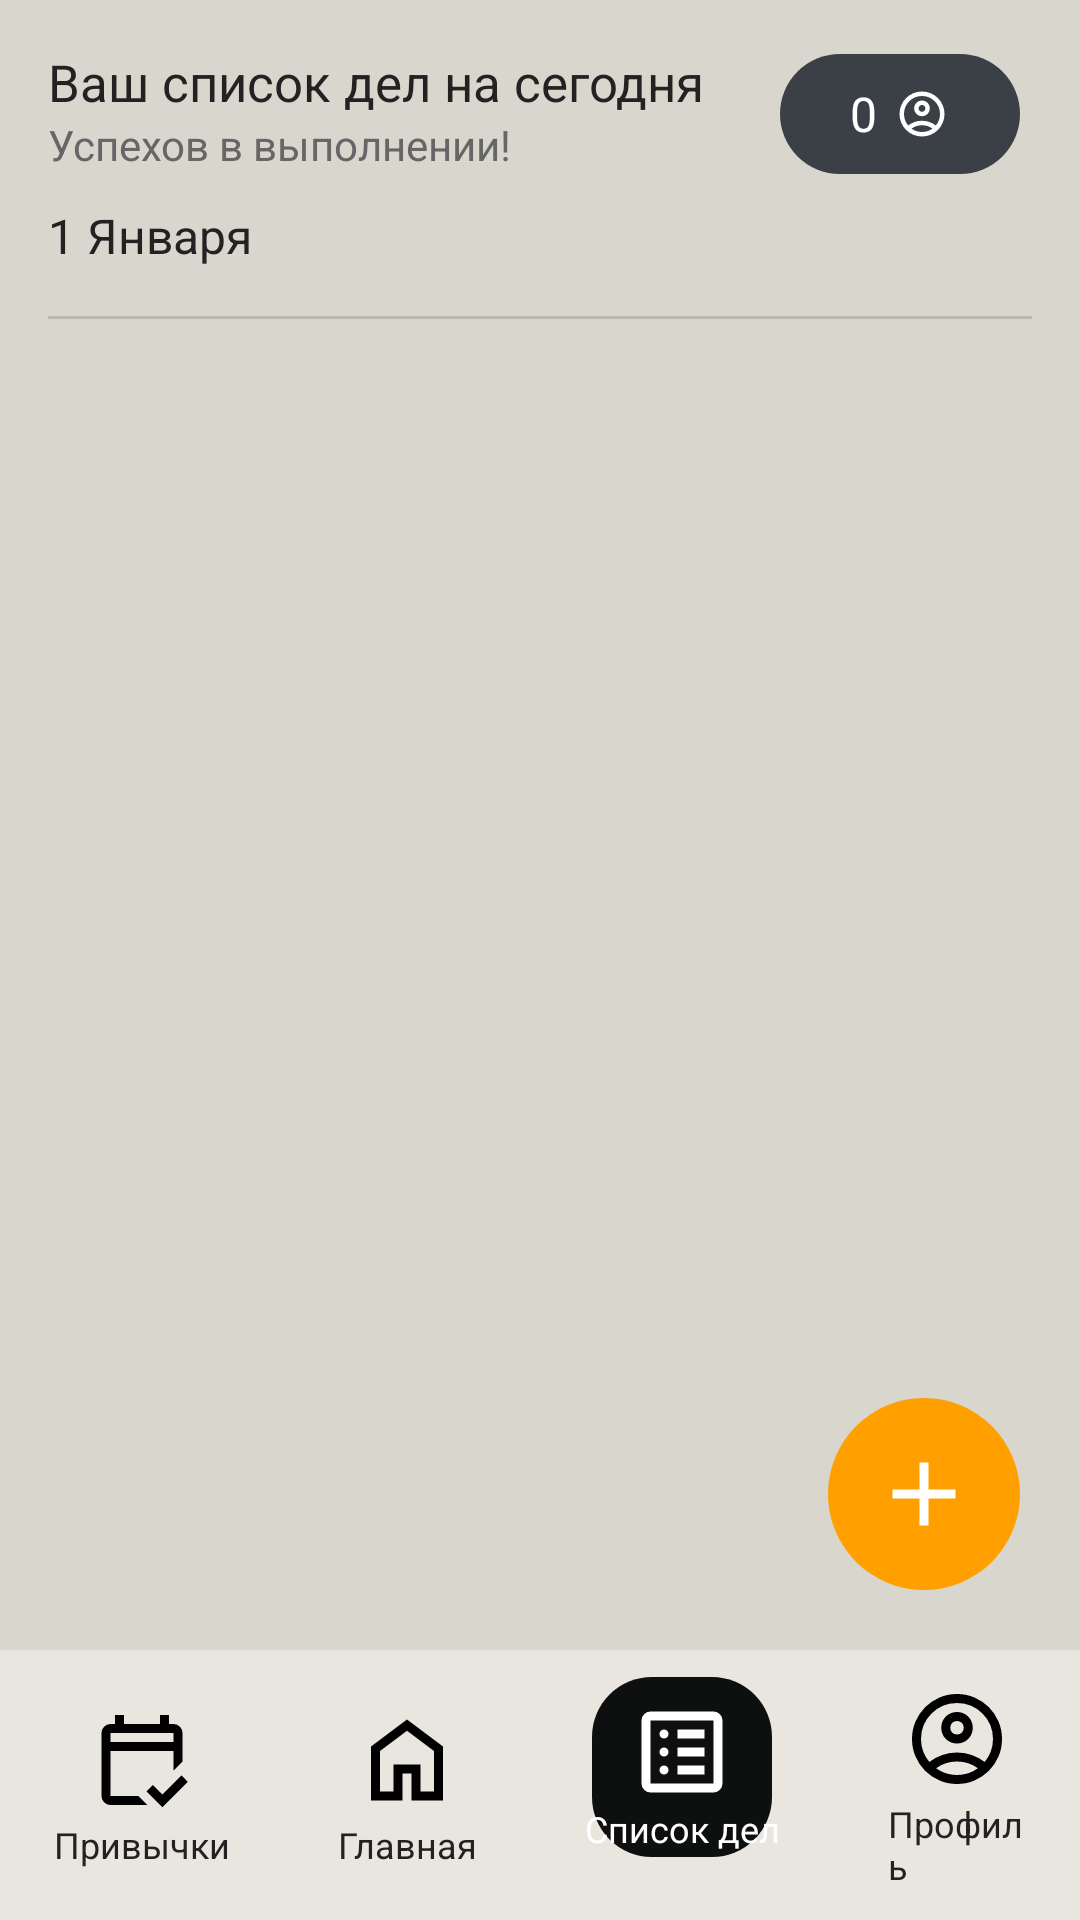

Reconstruct the res/layout file that produces this screen, plus the resources it refers to.
<!-- AndroidManifest.xml: application theme Theme.Concentration -->
<!-- res/layout/activity_list.xml -->
<?xml version="1.0" encoding="utf-8"?>
<androidx.constraintlayout.widget.ConstraintLayout
        xmlns:android="http://schemas.android.com/apk/res/android"
        xmlns:tools="http://schemas.android.com/tools"
        xmlns:app="http://schemas.android.com/apk/res-auto"
        android:layout_width="match_parent"
        android:background="#D9D6CE"
        android:layout_height="match_parent"
        tools:context=".activities.ListActivity">

    <LinearLayout
            android:id="@+id/topProfile"
            android:layout_width="80dp"
            android:layout_height="40dp"
            android:orientation="horizontal"
            android:gravity="center"
            android:layout_marginTop="18dp"
            android:layout_marginEnd="20dp"
            android:padding="6dp"
            android:background="@drawable/bg_profile_counter"
            app:layout_constraintTop_toTopOf="parent"
            app:layout_constraintEnd_toEndOf="parent">

        <TextView
                android:id="@+id/profileCount"
                android:text="0"
                android:textColor="#FFF"
                android:textSize="16sp"
                android:layout_marginEnd="6dp"
                android:layout_width="wrap_content"
                android:layout_height="wrap_content"/>

        <ImageView
                android:src="@drawable/ic_profile"
                app:tint="#FFF"
                android:layout_width="18dp"
                android:layout_height="18dp"/>

    </LinearLayout>

    <LinearLayout
            android:id="@+id/header"
            android:layout_width="wrap_content"
            android:layout_height="wrap_content"
            android:padding="16dp"
            android:orientation="vertical"
            app:layout_constraintTop_toTopOf="parent"
            app:layout_constraintStart_toStartOf="parent">

        <TextView
                android:id="@+id/greetings"
                android:text="Ваш список дел на сегодня"
                android:textSize="17sp"
                android:textStyle="normal"
                android:textColor="#222"
                android:layout_width="wrap_content"
                android:layout_height="wrap_content"/>

        <TextView
                android:text="Успехов в выполнении!"
                android:textSize="14sp"
                android:textColor="#666"
                android:layout_width="wrap_content"
                android:layout_height="wrap_content"/>

        <TextView
                android:id="@+id/dayAndMonth"
                android:text="1 Января"
                android:textSize="16sp"
                android:textColor="#222"
                android:layout_width="wrap_content"
                android:layout_height="wrap_content"
                android:layout_marginTop="10dp"/>

    </LinearLayout>

    <View
            android:id="@+id/dividerBottom"
            android:layout_width="0dp"
            android:layout_height="1dp"
            android:background="#BDB8AF"
            app:layout_constraintTop_toBottomOf="@id/header"
            app:layout_constraintStart_toStartOf="parent"
            app:layout_constraintEnd_toEndOf="parent"
            android:layout_marginStart="16dp"
            android:layout_marginEnd="16dp"/>

    <androidx.recyclerview.widget.RecyclerView
            android:id="@+id/taskList"
            android:layout_width="0dp"
            android:layout_height="0dp"
            android:padding="16dp"
            android:overScrollMode="never"
            android:scrollbars="none"
            android:clipToPadding="false"
            app:layout_constraintTop_toBottomOf="@id/header"
            app:layout_constraintBottom_toTopOf="@id/bottomMenu"
            app:layout_constraintStart_toStartOf="parent"
            app:layout_constraintEnd_toEndOf="parent"/>

    <ImageButton
            android:id="@+id/addTask"
            android:layout_width="64dp"
            android:layout_height="64dp"
            android:src="@drawable/ic_plus"
            android:background="@drawable/bg_add_button"
            android:layout_margin="20dp"
            app:layout_constraintBottom_toTopOf="@id/bottomMenu"
            app:layout_constraintEnd_toEndOf="parent" app:tint="#FFFFFF"/>

    <LinearLayout
            android:id="@+id/bottomMenu"
            android:layout_width="match_parent"
            android:layout_height="90dp"
            android:gravity="center"
            android:orientation="horizontal"
            android:background="#E8E6DF"
            app:layout_constraintBottom_toBottomOf="parent">

        <LinearLayout
                android:orientation="vertical"
                android:gravity="center"
                android:layout_width="wrap_content"
                android:layout_height="wrap_content"
                android:layout_marginHorizontal="18dp">

            <ImageButton
                    android:id="@+id/calendar"
                    android:src="@drawable/ic_calendar"
                    android:background="?attr/selectableItemBackgroundBorderless"
                    app:tint="#000"
                    android:layout_width="40dp"
                    android:layout_height="40dp"/>

            <TextView
                    android:text="Привычки"
                    android:textColor="#222"
                    android:textSize="12sp"
                    android:layout_width="wrap_content"
                    android:layout_height="wrap_content"/>

        </LinearLayout>

        <LinearLayout
                android:orientation="vertical"
                android:gravity="center"
                android:layout_width="wrap_content"
                android:layout_height="wrap_content"
                android:layout_marginHorizontal="18dp">

            <ImageButton
                    android:id="@+id/home"
                    android:src="@drawable/ic_home"
                    android:background="?attr/selectableItemBackgroundBorderless"
                    app:tint="#000"
                    android:layout_width="40dp"
                    android:layout_height="40dp"/>

            <TextView
                    android:text="Главная"
                    android:textColor="#222"
                    android:textSize="12sp"
                    android:layout_width="wrap_content"
                    android:layout_height="wrap_content"/>

        </LinearLayout>

        <LinearLayout
                android:orientation="vertical"
                android:gravity="center"
                android:layout_width="wrap_content"
                android:layout_height="wrap_content"
                android:layout_marginHorizontal="18dp"
                android:translationY="-6dp">

            <FrameLayout
                    android:layout_width="60dp"
                    android:layout_height="60dp">

                <View
                        android:layout_width="60dp"
                        android:layout_height="60dp"
                        android:background="@drawable/bg_home"/>

                <ImageButton
                        android:id="@+id/list"
                        android:src="@drawable/ic_list"
                        app:tint="#FFF"
                        android:background="@android:color/transparent"
                        android:layout_gravity="center"
                        android:layout_width="36dp"
                        android:layout_marginBottom="5dp"
                        android:layout_height="36dp"/>

            </FrameLayout>

            <TextView
                    android:text="Список дел"
                    android:textColor="#FFF"
                    android:textSize="12sp"
                    android:layout_marginTop="-18dp"
                    android:layout_width="wrap_content"
                    android:layout_height="wrap_content"/>

        </LinearLayout>

        <LinearLayout
                android:orientation="vertical"
                android:gravity="center"
                android:layout_width="wrap_content"
                android:layout_height="wrap_content"
                android:layout_marginHorizontal="18dp">

            <ImageButton
                    android:id="@+id/profile"
                    android:src="@drawable/ic_profile"
                    android:background="?attr/selectableItemBackgroundBorderless"
                    app:tint="#000"
                    android:layout_width="40dp"
                    android:layout_height="40dp"/>

            <TextView
                    android:text="Профиль"
                    android:textColor="#222"
                    android:textSize="12sp"
                    android:layout_width="wrap_content"
                    android:layout_height="wrap_content"/>

        </LinearLayout>

    </LinearLayout>

</androidx.constraintlayout.widget.ConstraintLayout>
<!-- resources referenced by this layout -->
<resources>
  <!-- drawable bg_add_button (drawable) -->
  <?xml version="1.0" encoding="utf-8"?>
  <shape xmlns:android="http://schemas.android.com/apk/res/android">
  
      <solid android:color="#FFA000"/>
  
      <corners android:radius="32dp"/>
  
  </shape>
  <!-- drawable bg_home (drawable) -->
  <shape xmlns:android="http://schemas.android.com/apk/res/android">
      <solid android:color="#0e0f0f"/>
      <corners android:radius="20dp"/>
  </shape>
  <!-- drawable bg_profile_counter (drawable) -->
  <shape xmlns:android="http://schemas.android.com/apk/res/android">
      <solid android:color="#3B3F46"/>
      <corners android:radius="170dp"/>
  </shape>
  <!-- drawable ic_calendar (drawable) -->
  <vector xmlns:android="http://schemas.android.com/apk/res/android"
          android:width="36dp"
          android:height="36dp"
          android:viewportWidth="960"
          android:viewportHeight="960"
          android:tint="?attr/colorControlNormal">
      <path
              android:fillColor="#222"
              android:pathData="M200,880Q167,880 143.5,856.5Q120,833 120,800L120,240Q120,207 143.5,183.5Q167,160 200,160L240,160L240,80L320,80L320,160L640,160L640,80L720,80L720,160L760,160Q793,160 816.5,183.5Q840,207 840,240L840,495L760,575L760,400L200,400L200,800Q200,800 200,800Q200,800 200,800L448,800L528,880L200,880ZM200,320L760,320L760,240Q760,240 760,240Q760,240 760,240L200,240Q200,240 200,240Q200,240 200,240L200,320ZM200,320L200,240Q200,240 200,240Q200,240 200,240L200,240Q200,240 200,240Q200,240 200,240L200,320ZM662,900L520,758L576,702L661,787L831,617L887,674L662,900Z"/>
  </vector>
  <!-- drawable ic_home (drawable) -->
  <vector xmlns:android="http://schemas.android.com/apk/res/android"
          android:width="36dp"
          android:height="36dp"
          android:viewportWidth="960"
          android:viewportHeight="960"
          android:tint="?attr/colorControlNormal">
      <path
              android:fillColor="#222"
              android:pathData="M240,760L360,760L360,520L600,520L600,760L720,760L720,400L480,220L240,400L240,760ZM160,840L160,360L480,120L800,360L800,840L520,840L520,600L440,600L440,840L160,840ZM480,490L480,490L480,490L480,490L480,490L480,490L480,490L480,490L480,490Z"/>
  </vector>
  <!-- drawable ic_plus (drawable) -->
  <vector xmlns:android="http://schemas.android.com/apk/res/android"
          android:width="36dp"
          android:height="36dp"
          android:viewportWidth="960"
          android:viewportHeight="960"
          android:tint="?attr/colorControlNormal">
      <path
              android:fillColor="@android:color/white"
              android:pathData="M440,520L200,520L200,440L440,440L440,200L520,200L520,440L760,440L760,520L520,520L520,760L440,760L440,520Z"/>
  </vector>
  <style name="Theme.Concentration" parent="Theme.MaterialComponents.DayNight.NoActionBar">
  
          <item name="colorPrimary">@color/black</item>
          <item name="colorPrimaryVariant">@color/black</item>
          <item name="colorOnPrimary">@color/black</item>
  
          <item name="colorSecondary">@color/black</item>
          <item name="colorSecondaryVariant">@color/black</item>
          <item name="colorOnSecondary">@color/black</item>
  
          
          <item name="android:statusBarColor">#D9D6CE</item>
  
          
          <item name="android:windowLightStatusBar">true</item>
  
      </style>
  <color name="black">#FF000000</color>
</resources>
